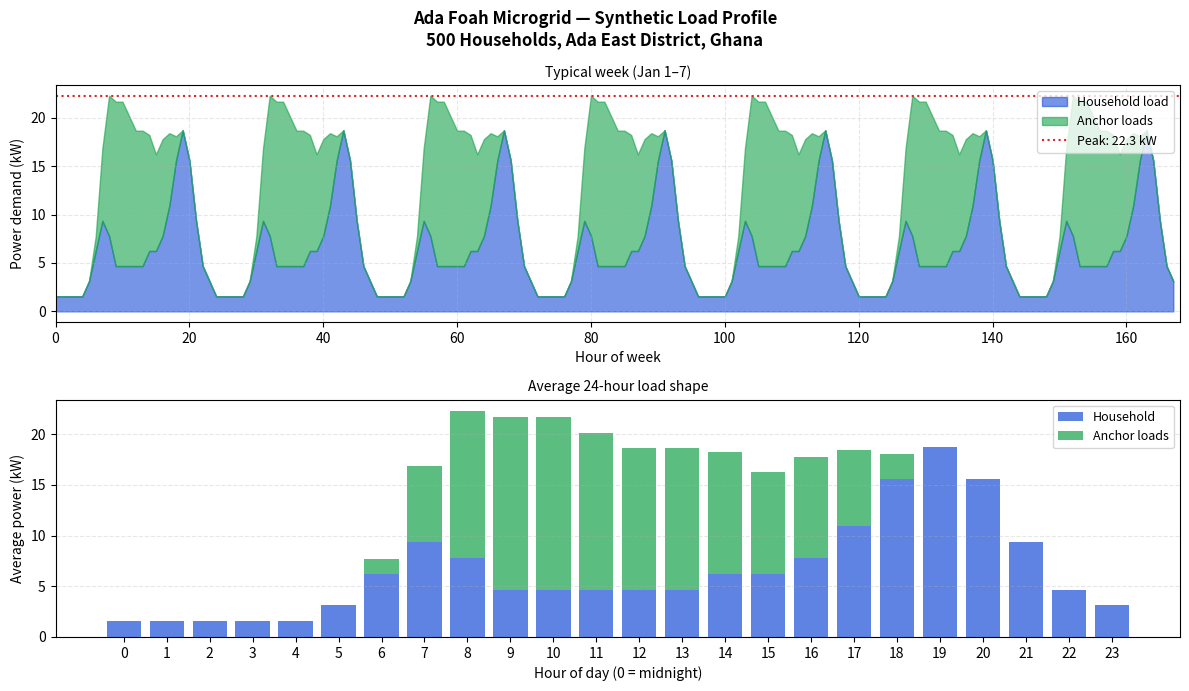

This chart was generated by the following Python code:
"""
01_load_profile.py
==================
Builds an 8760-hour synthetic load profile for the Ada Foah microgrid.

Method: Bottom-up demand estimation using IEA Multi-Tier Framework (MTF).
Reference: ESMAP/IEA (2015) Beyond Connections: Energy Access Redefined.

Author: [Felix Okumo]
Date: April 2026
"""

import numpy as np
import pandas as pd
import matplotlib.pyplot as plt
import os

# ── 0. Ensure output directories exist ────────────────────────────────────────
os.makedirs("data/processed", exist_ok=True)
os.makedirs("results/figures", exist_ok=True)

# ── 1. Site and community parameters ──────────────────────────────────────────
# These values come directly from docs/assumptions.md
# Any change here must be reflected there too.

N_HOUSEHOLDS     = 500
TIER2_FRACTION   = 0.60          # 60% Tier 2 MTF households
TIER3_FRACTION   = 0.40          # 40% Tier 3 MTF households

TIER2_DAILY_WH   = 200           # Wh/day per Tier 2 household (IEA MTF 2020)
TIER3_DAILY_WH   = 1000          # Wh/day per Tier 3 household (IEA MTF 2020)

# Anchor loads (community facilities)
ANCHOR_LOADS = {
    "health_clinic":  {"peak_kw": 5.0,  "hours_per_day": 12, "on_hour": 7},
    "school_1":       {"peak_kw": 2.0,  "hours_per_day": 8,  "on_hour": 7},
    "school_2":       {"peak_kw": 2.0,  "hours_per_day": 8,  "on_hour": 7},
    "shops":          {"peak_kw": 5.0,  "hours_per_day": 10, "on_hour": 8},
    "water_pump":     {"peak_kw": 3.0,  "hours_per_day": 6,  "on_hour": 6},
}

# Coincidence factor: not all households peak at the same instant.
# 0.6 is standard for rural African communities (IEC 62257-9-1).
COINCIDENCE_FACTOR = 0.60

# ── 2. Build hourly household demand shape ────────────────────────────────────
# We define a normalised 24-hour shape (sums to 1.0).
# Peaks in morning (6-8h) and evening (18-21h) — typical Ghana rural pattern.
# Source: GOGLA 2022 Consumer Insights Report; Ghana Energy Commission load surveys.

HOURLY_SHAPE = np.array([
    0.01, 0.01, 0.01, 0.01, 0.01, 0.02,  # 00:00 – 05:00 (Night)
    0.04, 0.06, 0.05, 0.03, 0.03, 0.03,  # 06:00 – 11:00 (Morning)
    0.03, 0.03, 0.04, 0.04, 0.05, 0.07,  # 12:00 – 17:00 (Afternoon)
    0.10, 0.12, 0.10, 0.06, 0.03, 0.02,  # 18:00 – 23:00 (Evening Peak)
])

# Sanity check: shape must sum to exactly 1.0
assert abs(HOURLY_SHAPE.sum() - 1.0) < 1e-9, "Hourly shape fractions must sum to 1.0"

# ── 3. Calculate daily energy demand ──────────────────────────────────────────
n_tier2 = int(N_HOUSEHOLDS * TIER2_FRACTION)   # 300 households
n_tier3 = int(N_HOUSEHOLDS * TIER3_FRACTION)   # 200 households

daily_hh_wh = (n_tier2 * TIER2_DAILY_WH) + (n_tier3 * TIER3_DAILY_WH)
# = (300 × 200) + (200 × 1000) = 60,000 + 200,000 = 260,000 Wh/day

daily_hh_kwh = daily_hh_wh / 1000             # → 260 kWh/day
print(f"Household daily energy demand: {daily_hh_kwh:.1f} kWh/day")

# ── 4. Build the 8760-hour household load array ───────────────────────────────
# Repeat the 24-hour shape for 365 days.
# Apply coincidence factor to account for diversity of usage.

hours_per_year = 8760
daily_shape_kwh = HOURLY_SHAPE * daily_hh_kwh * COINCIDENCE_FACTOR
# daily_shape_kwh[h] = energy consumed in hour h on a typical day

# Tile (repeat) this pattern for all 365 days
hh_load_kwh = np.tile(daily_shape_kwh, 365)   # shape: (8760,)

print(f"Annual household energy: {hh_load_kwh.sum():.1f} kWh/year")
print(f"Peak household hour:     {hh_load_kwh.max():.2f} kW")

# ── 5. Build anchor load profiles ────────────────────────────────────────────
anchor_load_kwh = np.zeros(8760)

for name, params in ANCHOR_LOADS.items():
    peak_kw    = params["peak_kw"]
    hours      = params["hours_per_day"]
    start_hour = params["on_hour"]
    end_hour   = start_hour + hours

    # Build one 24-hour block for this load
    daily_block = np.zeros(24)
    # Trapezoidal shape: ramp up over 1 hour, flat, ramp down over 1 hour
    # This is more realistic than a square wave (avoids step-change discontinuities)
    for h in range(24):
        if h == start_hour:
            daily_block[h] = peak_kw * 0.5          # ramp up
        elif start_hour < h < end_hour - 1:
            daily_block[h] = peak_kw                 # full load
        elif h == end_hour - 1:
            daily_block[h] = peak_kw * 0.5          # ramp down

    # Tile for full year and add to anchor total
    anchor_load_kwh += np.tile(daily_block, 365)
    print(f"  {name}: {np.tile(daily_block,365).sum():.0f} kWh/year")

print(f"Annual anchor load energy: {anchor_load_kwh.sum():.1f} kWh/year")

# ── 6. Total system load ──────────────────────────────────────────────────────
total_load_kwh = hh_load_kwh + anchor_load_kwh

peak_load_kw      = total_load_kwh.max()
annual_energy_kwh = total_load_kwh.sum()
avg_load_kw       = annual_energy_kwh / 8760

print(f"\n{'='*45}")
print(f"LOAD PROFILE SUMMARY")
print(f"{'='*45}")
print(f"Peak demand:          {peak_load_kw:.2f} kW")
print(f"Average demand:       {avg_load_kw:.2f} kW")
print(f"Annual energy:        {annual_energy_kwh:.1f} kWh/year")
print(f"Daily average:        {annual_energy_kwh/365:.1f} kWh/day")
print(f"Load factor:          {avg_load_kw/peak_load_kw:.3f}")
print(f"{'='*45}\n")

# ── 7. Build datetime index and save to CSV ───────────────────────────────────
# pandas DatetimeIndex: hourly timestamps for 2020 (leap year = 8784 hrs)
# We use 365 days = 8760 hours as our simulation basis (standard for HOMER)
timestamps = pd.date_range(start="2020-01-01 00:00", periods=8760, freq="h")

load_df = pd.DataFrame({
    "timestamp":        timestamps,
    "household_kw":     hh_load_kwh,
    "anchor_kw":        anchor_load_kwh,
    "total_load_kw":    total_load_kwh,
})

load_df.to_csv("data/processed/load_profile_8760.csv", index=False)
print("Saved: data/processed/load_profile_8760.csv")

# ── 8. Plot 1: Typical week load profile ──────────────────────────────────────
# Show one representative week (168 hours) to validate shape
fig, axes = plt.subplots(2, 1, figsize=(12, 7))
fig.suptitle(
    "Ada Foah Microgrid — Synthetic Load Profile\n"
    "500 Households, Ada East District, Ghana",
    fontsize=12, fontweight="bold"
)

# Panel A: one week
week_hours = 168
ax1 = axes[0]
ax1.fill_between(range(week_hours), load_df["household_kw"][:week_hours],
                 alpha=0.6, color="#1B4FD8", label="Household load")
ax1.fill_between(range(week_hours),
                 load_df["household_kw"][:week_hours],
                 load_df["total_load_kw"][:week_hours],
                 alpha=0.6, color="#16A34A", label="Anchor loads")
ax1.set_xlabel("Hour of week")
ax1.set_ylabel("Power demand (kW)")
ax1.set_title("Typical week (Jan 1–7)", fontsize=10)
ax1.legend(loc="upper right")
ax1.set_xlim(0, week_hours)
ax1.grid(True, alpha=0.3, linestyle="--")
ax1.axhline(peak_load_kw, color="#DC2626", linestyle=":", linewidth=1.5,
            label=f"Peak: {peak_load_kw:.1f} kW")
ax1.legend(loc="upper right", fontsize=9)

# Panel B: average 24-hour profile
ax2 = axes[1]
hourly_avg = [total_load_kwh[h::24].mean() for h in range(24)]
hourly_hh  = [hh_load_kwh[h::24].mean()    for h in range(24)]
hourly_anc = [anchor_load_kwh[h::24].mean() for h in range(24)]

ax2.bar(range(24), hourly_hh,  color="#1B4FD8", alpha=0.7, label="Household")
ax2.bar(range(24), hourly_anc, bottom=hourly_hh,
        color="#16A34A", alpha=0.7, label="Anchor loads")
ax2.set_xlabel("Hour of day (0 = midnight)")
ax2.set_ylabel("Average power (kW)")
ax2.set_title("Average 24-hour load shape", fontsize=10)
ax2.set_xticks(range(24))
ax2.legend(fontsize=9)
ax2.grid(True, alpha=0.3, linestyle="--", axis="y")

plt.tight_layout()
plt.savefig("results/figures/01_load_profile.png", dpi=150, bbox_inches="tight")
plt.show()
print("Saved: results/figures/01_load_profile.png")
